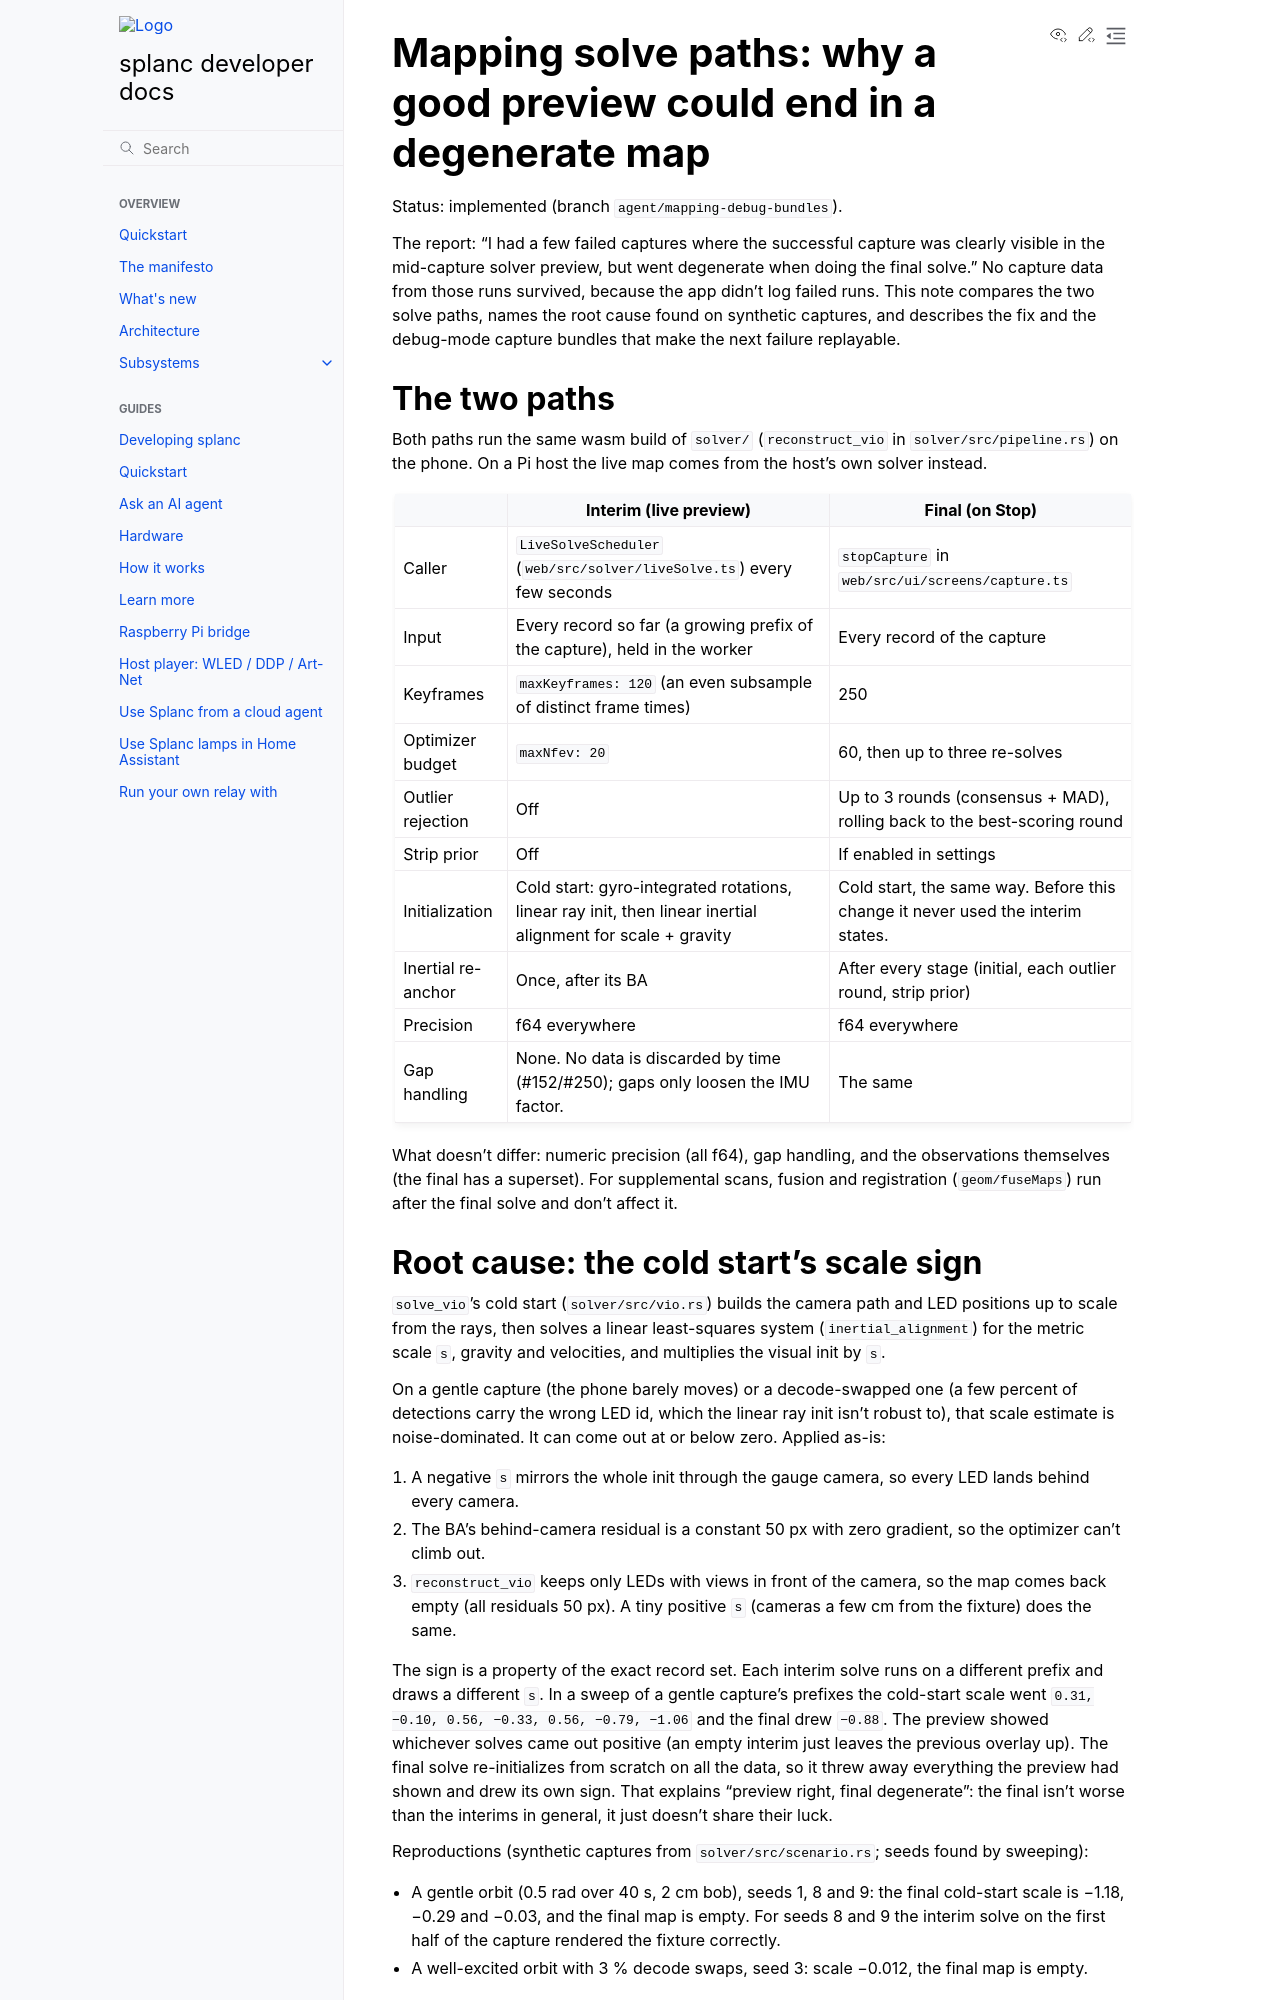

repository: fughilli/splanc · page: pr-preview/pr-632/docs/docs/design/mapping-solve-paths.html · generator: sphinx

# Mapping solve paths: why a good preview could end in a degenerate map

Status: implemented (branch `agent/mapping-debug-bundles`).

The report: "I had a few failed captures where the successful capture was
clearly visible in the mid-capture solver preview, but went degenerate when
doing the final solve." No capture data from those runs survived, because
the app didn't log failed runs. This note compares the two solve paths,
names the root cause found on synthetic captures, and describes the fix and
the debug-mode capture bundles that make the next failure replayable.

## The two paths

Both paths run the same wasm build of `solver/` (`reconstruct_vio` in
`solver/src/pipeline.rs`) on the phone. On a Pi host the live map comes from
the host's own solver instead.

| | Interim (live preview) | Final (on Stop) |
|---|---|---|
| Caller | `LiveSolveScheduler` (`web/src/solver/liveSolve.ts`) every few seconds | `stopCapture` in `web/src/ui/screens/capture.ts` |
| Input | Every record so far (a growing prefix of the capture), held in the worker | Every record of the capture |
| Keyframes | `maxKeyframes: 120` (an even subsample of distinct frame times) | 250 |
| Optimizer budget | `maxNfev: 20` | 60, then up to three re-solves |
| Outlier rejection | Off | Up to 3 rounds (consensus + MAD), rolling back to the best-scoring round |
| Strip prior | Off | If enabled in settings |
| Initialization | Cold start: gyro-integrated rotations, linear ray init, then linear inertial alignment for scale + gravity | Cold start, the same way. Before this change it never used the interim states. |
| Inertial re-anchor | Once, after its BA | After every stage (initial, each outlier round, strip prior) |
| Precision | f64 everywhere | f64 everywhere |
| Gap handling | None. No data is discarded by time (#152/#250); gaps only loosen the IMU factor. | The same |

What doesn't differ: numeric precision (all f64), gap handling, and the
observations themselves (the final has a superset). For supplemental scans,
fusion and registration (`geom/fuseMaps`) run after the final solve and don't
affect it.

## Root cause: the cold start's scale sign

`solve_vio`'s cold start (`solver/src/vio.rs`) builds the camera path and LED
positions up to scale from the rays, then solves a linear least-squares
system (`inertial_alignment`) for the metric scale `s`, gravity and
velocities, and multiplies the visual init by `s`.

On a gentle capture (the phone barely moves) or a decode-swapped one (a few
percent of detections carry the wrong LED id, which the linear ray init
isn't robust to), that scale estimate is noise-dominated. It can come out at
or below zero. Applied as-is:

1. A negative `s` mirrors the whole init through the gauge camera, so every
   LED lands behind every camera.
2. The BA's behind-camera residual is a constant 50 px with zero gradient,
   so the optimizer can't climb out.
3. `reconstruct_vio` keeps only LEDs with views in front of the camera, so
   the map comes back empty (all residuals 50 px). A tiny positive `s`
   (cameras a few cm from the fixture) does the same.

The sign is a property of the exact record set. Each interim solve runs on a
different prefix and draws a different `s`. In a sweep of a gentle capture's
prefixes the cold-start scale went
`0.31, −0.10, 0.56, −0.33, 0.56, −0.79, −1.06` and the final drew `−0.88`.
The preview showed whichever solves came out positive (an empty interim just
leaves the previous overlay up). The final solve re-initializes from scratch
on all the data, so it threw away everything the preview had shown and drew
its own sign. That explains "preview right, final degenerate": the final
isn't worse than the interims in general, it just doesn't share their luck.

Reproductions (synthetic captures from `solver/src/scenario.rs`; seeds found
by sweeping):

- A gentle orbit (0.5 rad over 40 s, 2 cm bob), seeds 1, 8 and 9: the final
  cold-start scale is −1.18, −0.29 and −0.03, and the final map is empty.
  For seeds 8 and 9 the interim solve on the first half of the capture
  rendered the fixture correctly.
- A well-excited orbit with 3 % decode swaps, seed 3: scale −0.012, the
  final map is empty.

These are the regression tests in `solver/src/regression_tests.rs`.
